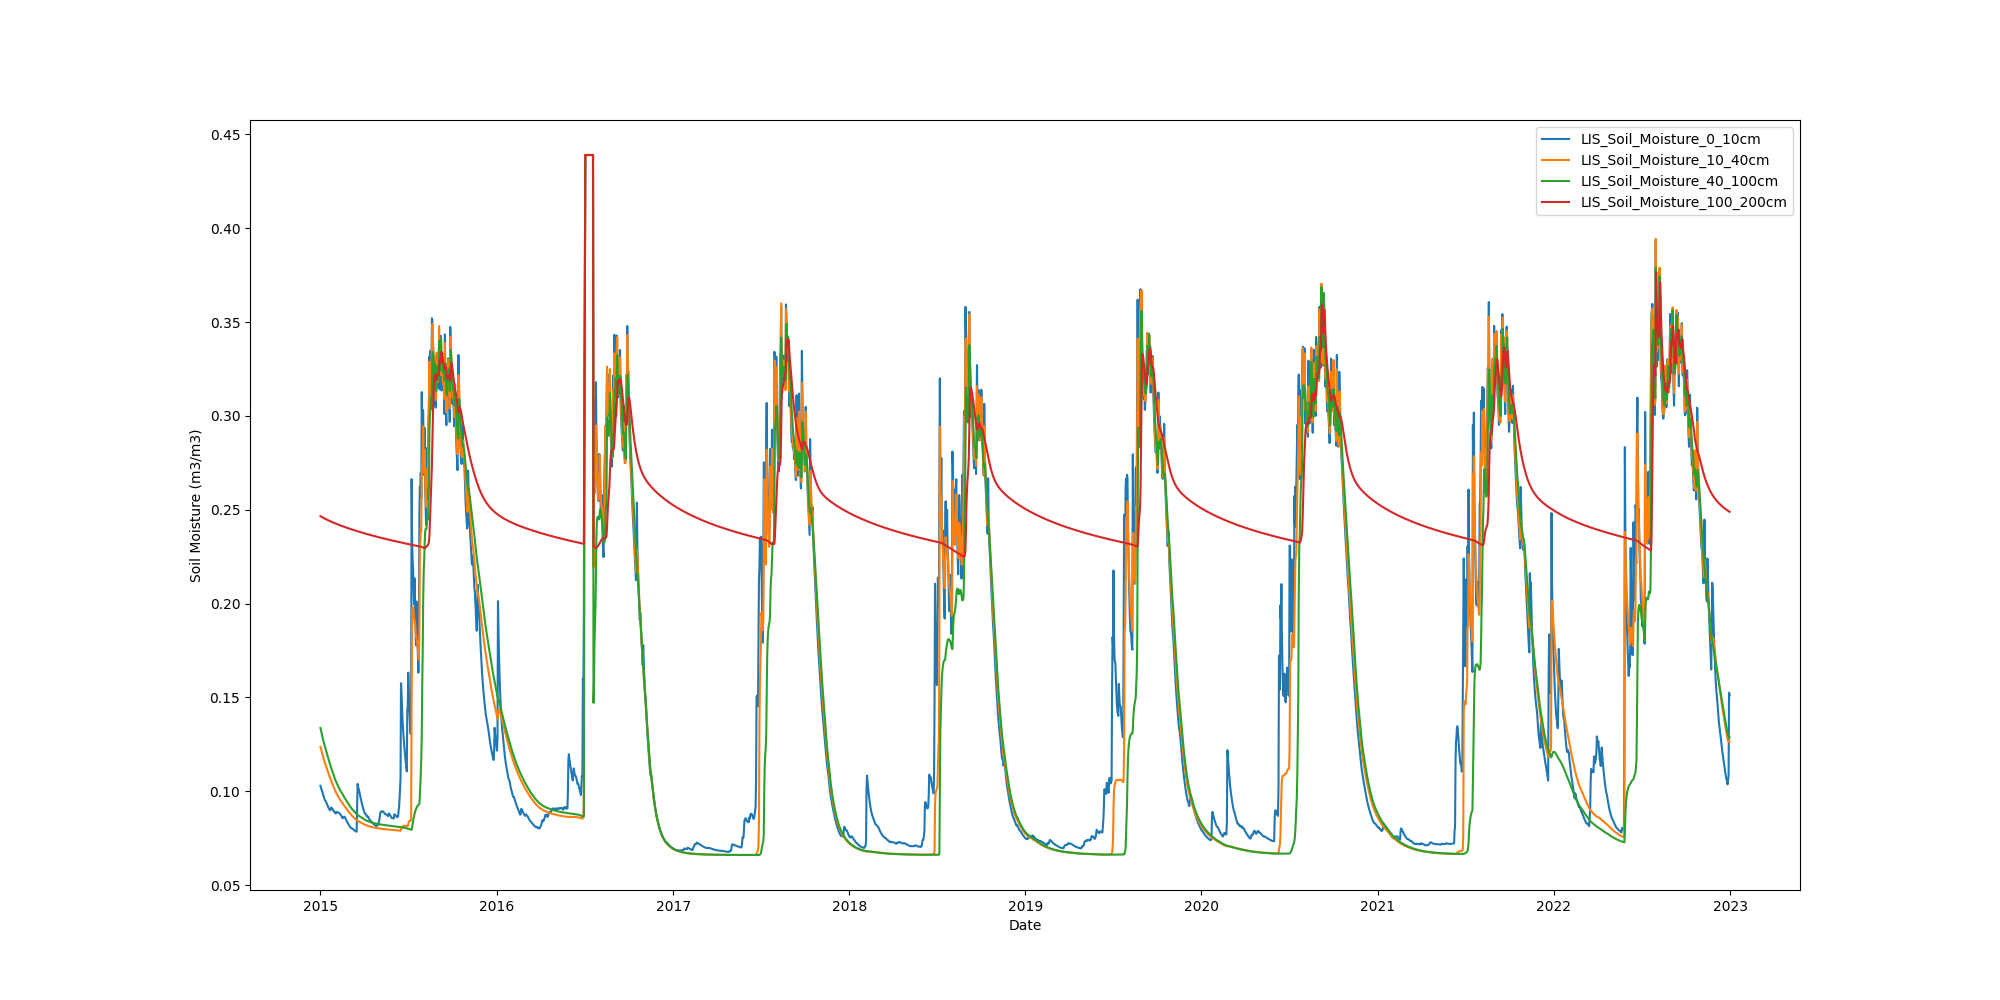

The file beside this chart, header and first rows:
Date, LIS_Soil_Moisture_0_10cm, LIS_Soil_Moisture_10_40cm, LIS_Soil_Moisture_40_100cm, LIS_Soil_Moisture_100_200cm
2015-01-01, 0.1029, 0.1237, 0.1337, 0.2466
2015-01-02, 0.1019, 0.1227, 0.1326, 0.2464
2015-01-03, 0.1012, 0.1217, 0.1315, 0.2463
2015-01-04, 0.1006, 0.1208, 0.1303, 0.2461
2015-01-05, 0.09983, 0.1198, 0.1292, 0.246
2015-01-06, 0.09869, 0.1188, 0.128, 0.2458
2015-01-07, 0.0978, 0.1178, 0.1269, 0.2457
2015-01-08, 0.09689, 0.117, 0.1259, 0.2455
2015-01-09, 0.09605, 0.1162, 0.1249, 0.2454
2015-01-10, 0.09538, 0.1154, 0.124, 0.2453
2015-01-11, 0.09495, 0.1146, 0.1231, 0.2451
2015-01-12, 0.09469, 0.1139, 0.1223, 0.245
2015-01-13, 0.09407, 0.1132, 0.1215, 0.2449
2015-01-14, 0.09341, 0.1124, 0.1205, 0.2448
2015-01-15, 0.09278, 0.1116, 0.1196, 0.2446
2015-01-16, 0.09227, 0.1108, 0.1186, 0.2445
2015-01-17, 0.09171, 0.11, 0.1177, 0.2444
2015-01-18, 0.09108, 0.1092, 0.1168, 0.2443
2015-01-19, 0.09059, 0.1085, 0.1159, 0.2441
2015-01-20, 0.0904, 0.1077, 0.1151, 0.244
2015-01-21, 0.08987, 0.107, 0.1142, 0.2439
2015-01-22, 0.09009, 0.1064, 0.1134, 0.2438
2015-01-23, 0.09131, 0.1057, 0.1127, 0.2437
2015-01-24, 0.09116, 0.1051, 0.1119, 0.2436
2015-01-25, 0.09098, 0.1044, 0.1111, 0.2435
2015-01-26, 0.09068, 0.1037, 0.1103, 0.2433
2015-01-27, 0.09011, 0.1031, 0.1096, 0.2432
2015-01-28, 0.08958, 0.1024, 0.1088, 0.2431
2015-01-29, 0.08933, 0.1018, 0.1081, 0.243
2015-01-30, 0.08909, 0.1012, 0.1073, 0.2429
2015-01-31, 0.08854, 0.1006, 0.1066, 0.2428
2015-02-01, 0.08826, 0.1, 0.1059, 0.2427
2015-02-02, 0.08834, 0.09948, 0.1053, 0.2426
2015-02-03, 0.08908, 0.09901, 0.1048, 0.2425
2015-02-04, 0.08889, 0.09854, 0.1042, 0.2424
2015-02-05, 0.08877, 0.09806, 0.1036, 0.2423
2015-02-06, 0.08879, 0.09758, 0.1031, 0.2422
2015-02-07, 0.08876, 0.0971, 0.1025, 0.2421
2015-02-08, 0.08854, 0.09664, 0.102, 0.242
2015-02-09, 0.08834, 0.09622, 0.1015, 0.2419
2015-02-10, 0.0881, 0.09581, 0.101, 0.2418
2015-02-11, 0.08773, 0.0954, 0.1005, 0.2417
2015-02-12, 0.0875, 0.09501, 0.1, 0.2416
2015-02-13, 0.0871, 0.09469, 0.09966, 0.2415
2015-02-14, 0.08671, 0.09437, 0.09928, 0.2414
2015-02-15, 0.08614, 0.09396, 0.09879, 0.2413
2015-02-16, 0.08561, 0.09355, 0.09831, 0.2412
2015-02-17, 0.08614, 0.09316, 0.09785, 0.2411
2015-02-18, 0.08624, 0.09278, 0.0974, 0.241
2015-02-19, 0.08641, 0.09243, 0.09698, 0.2409
2015-02-20, 0.08647, 0.0921, 0.09659, 0.2408
2015-02-21, 0.08598, 0.09176, 0.09619, 0.2407
2015-02-22, 0.08542, 0.0914, 0.09577, 0.2406
2015-02-23, 0.08488, 0.09104, 0.09534, 0.2406
2015-02-24, 0.08435, 0.09068, 0.09491, 0.2405
2015-02-25, 0.08385, 0.09032, 0.09449, 0.2404
2015-02-26, 0.08343, 0.08997, 0.09408, 0.2403
2015-02-27, 0.08294, 0.08962, 0.09367, 0.2402
2015-02-28, 0.08245, 0.08928, 0.09326, 0.2401
2015-03-01, 0.08201, 0.08894, 0.09286, 0.24
... 2,862 more rows
